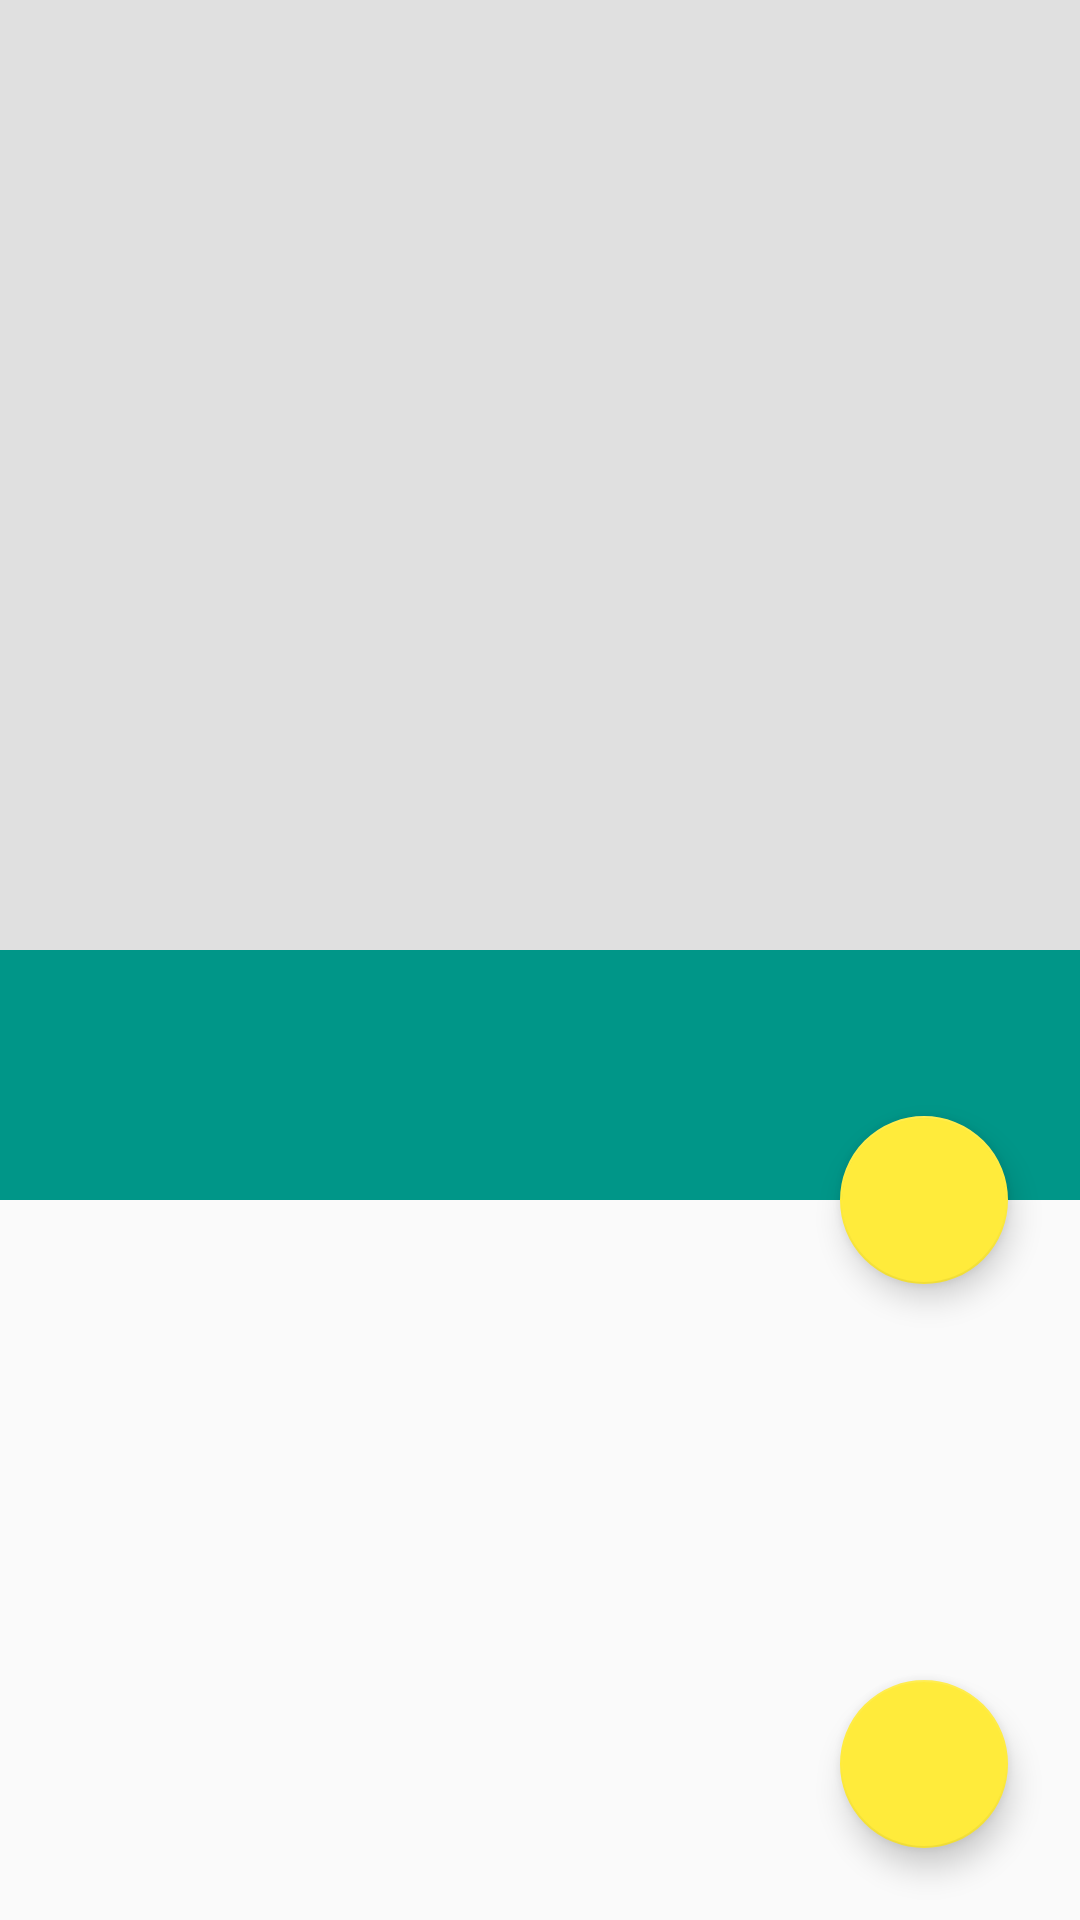

Layout XML and referenced resources for this Android screen:
<!-- AndroidManifest.xml: activity theme AppTheme.NoActionBar -->
<!-- res/layout/fragment_article_detail.xml -->
<android.support.design.widget.CoordinatorLayout xmlns:android="http://schemas.android.com/apk/res/android"
    xmlns:app="http://schemas.android.com/apk/res-auto"
    xmlns:tools="http://schemas.android.com/tools"
    android:id="@+id/draw_insets_frame_layout"
    android:layout_width="match_parent"
    android:layout_height="match_parent">

    <android.support.design.widget.AppBarLayout
        android:id="@+id/app_bar_layout"
        android:elevation="@dimen/app_bar_layout_elevation"
        android:layout_width="match_parent"
        android:theme="@style/AppTheme.AppBarOverlay"
        android:layout_height="400dp">

        <android.support.design.widget.CollapsingToolbarLayout
            android:id="@+id/collapsing_tool_bar"
            android:layout_width="match_parent"
            android:layout_height="match_parent"
            app:contentScrim="?attr/colorPrimary"
            app:layout_scrollFlags="scroll|exitUntilCollapsed">

            <ImageView
                android:id="@+id/article_thumbnail"
                android:layout_width="match_parent"
                android:layout_height="match_parent"
                android:adjustViewBounds="true"
                android:contentDescription="Article Thumbnail"
                android:background="@color/ltgray"
                android:scaleType="centerCrop" />

            <LinearLayout
                android:id="@+id/article_title_container"
                android:layout_width="match_parent"
                android:layout_height="wrap_content"
                android:layout_gravity="bottom"
                android:background="@color/theme_primary"
                android:orientation="vertical"
                android:padding="16dp">

                <TextView
                    android:id="@+id/article_title"
                    android:layout_width="wrap_content"
                    android:layout_height="wrap_content"
                    tools:text="@string/article_title_label"
                    android:textColor="@color/text_color"
                    android:textSize="@dimen/article_title_text"
                    android:textStyle="bold" />

                <TextView
                    android:id="@+id/article_byline"
                    android:layout_width="wrap_content"
                    android:layout_height="wrap_content"
                    tools:text="@string/article_by_label"
                    android:textColor="@color/text_color"
                    android:textSize="@dimen/article_by" />

            </LinearLayout>

            <android.support.v7.widget.Toolbar
                android:id="@+id/toolbar"
                android:layout_width="match_parent"
                android:layout_height="@dimen/toolbar_height"
                app:layout_collapseMode="pin"
                app:popupTheme="@style/AppTheme.PopupOverlay">

            </android.support.v7.widget.Toolbar>
        </android.support.design.widget.CollapsingToolbarLayout>

    </android.support.design.widget.AppBarLayout>

    <ScrollView
        android:id="@+id/article_scroll_view"
        android:layout_width="match_parent"
        android:layout_height="match_parent"
        android:nestedScrollingEnabled="true"
        app:layout_behavior="@string/appbar_scrolling_view_behavior">

        <TextView
            android:id="@+id/article_body"
            style="?android:attr/textAppearanceMedium"
            android:layout_width="match_parent"
            android:layout_height="match_parent"
            android:lineSpacingMultiplier="@fraction/detail_body_line_spacing_multiplier"
            android:padding="@dimen/medium_padding"
            android:textColor="@color/color_black"
            android:textSize="@dimen/medium_text_size" />

    </ScrollView>

    <ProgressBar
        android:id="@+id/progress_bar"
        android:visibility="gone"
        android:layout_gravity="center"
        android:layout_width="wrap_content"
        android:layout_height="wrap_content" />

    <android.support.design.widget.FloatingActionButton
        android:id="@+id/nav_up"
        android:layout_width="wrap_content"
        android:layout_height="wrap_content"
        android:layout_gravity="bottom|end"
        android:layout_margin="@dimen/fab_margin"
        android:clickable="true"
        android:contentDescription="@string/action_share"
        android:elevation="@dimen/fab_elevation"
        android:src="@drawable/ic_arrow_up" />

    <android.support.design.widget.FloatingActionButton
        android:id="@+id/share_fab"
        android:layout_width="wrap_content"
        android:layout_height="wrap_content"
        app:layout_anchor="@id/app_bar_layout"
        app:layout_anchorGravity="bottom|end"
        android:layout_margin="@dimen/fab_margin"
        android:clickable="true"
        android:contentDescription="@string/action_share"
        android:elevation="@dimen/fab_elevation"
        android:src="@drawable/ic_share" />

</android.support.design.widget.CoordinatorLayout>
<!-- resources referenced by this layout -->
<resources>
  <color name="color_black">#000000</color>
  <color name="ltgray">#ffe0e0e0</color>
  <color name="text_color">#FFFFFF</color>
  <color name="theme_primary">#009688</color>
  <dimen name="app_bar_layout_elevation">4dp</dimen>
  <dimen name="article_by">14sp</dimen>
  <dimen name="article_title_text">24sp</dimen>
  <dimen name="fab_elevation">6dp</dimen>
  <dimen name="fab_margin">24dp</dimen>
  <dimen name="medium_padding">16dp</dimen>
  <dimen name="medium_text_size">16sp</dimen>
  <dimen name="toolbar_height">56dp</dimen>
  <string name="action_share">Share</string>
  <string name="article_by_label">Article by</string>
  <string name="article_title_label">Article Title</string>
  <style name="AppTheme.AppBarOverlay" parent="ThemeOverlay.AppCompat.Dark.ActionBar" />
  <style name="AppTheme.PopupOverlay" parent="ThemeOverlay.AppCompat.Light" />
  <style name="AppTheme.NoActionBar">
          <item name="windowActionBar">false</item>
          <item name="windowNoTitle">true</item>
      </style>
</resources>
